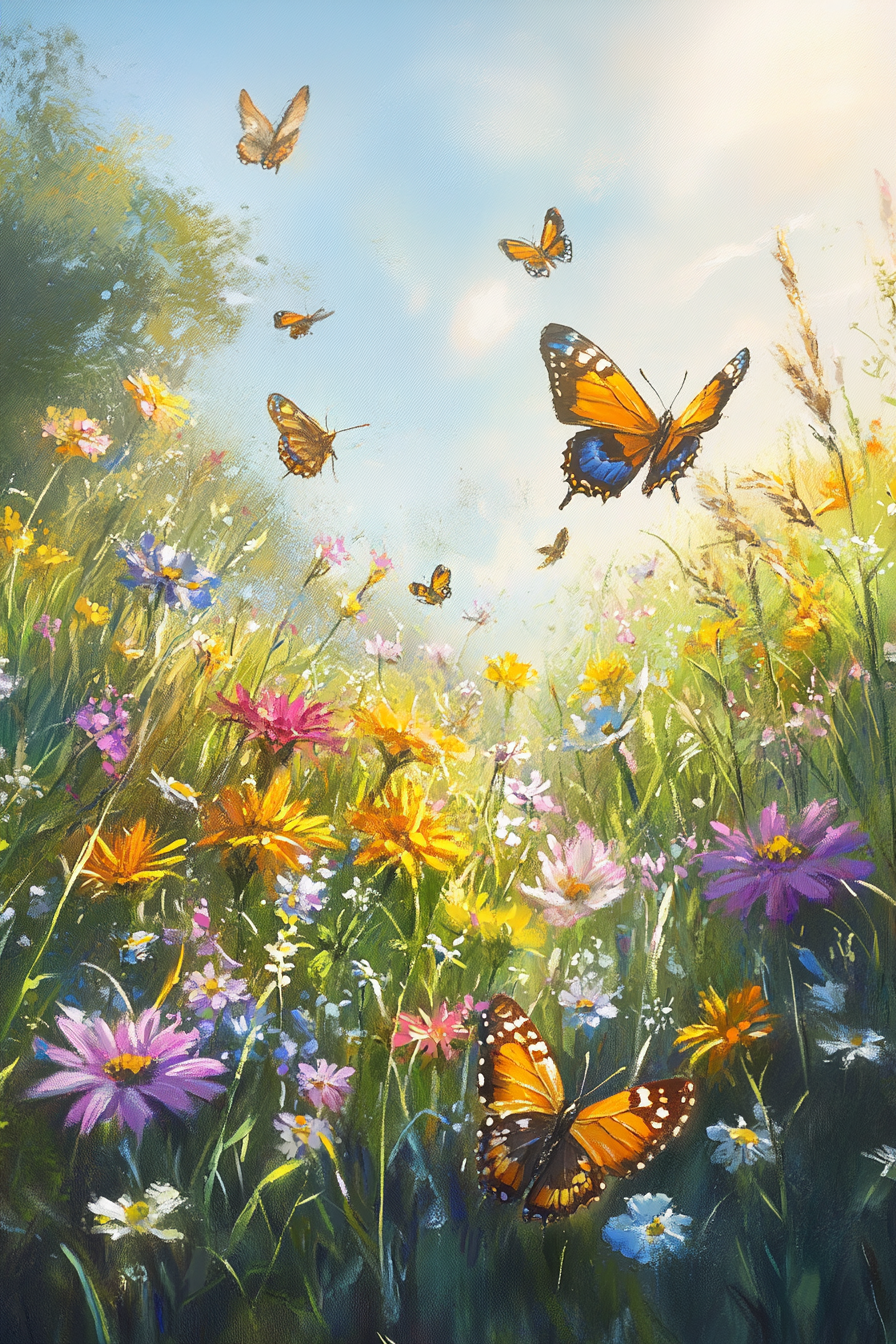
Generation parameters embedded in this image by Midjourney (PNG 'Description' text chunk):
Paint a sunlit meadow filled with vibrant wildflowers, buzzing bees, and fluttering butterflies in a watercolor style. The delicate brushstrokes and gentle gradients should convey the vibrant energy and natural beauty of this picturesque landscape --ar 2:3 --v 6.1 Job ID: d4910362-f581-47ce-bde4-038f008b89eb